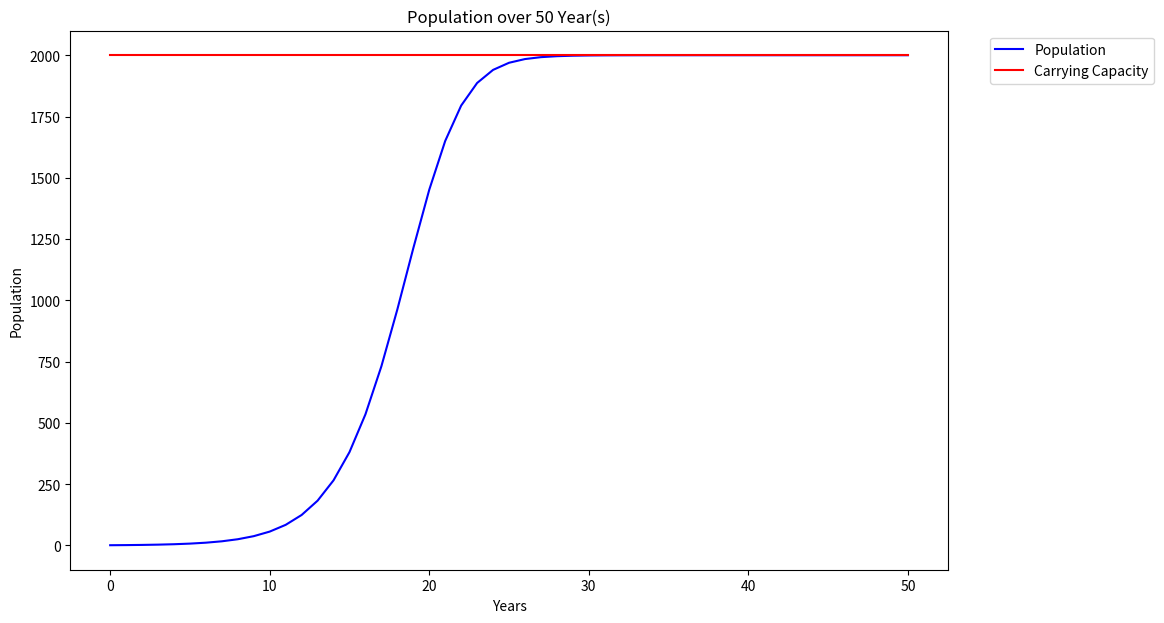

The matplotlib source for this figure:
# ENVSCI 203 Population Growth Model
# created for assignment 3
#   -excel is a better program for this assignment imo
#   -just created for fun and to understand the model better
#
# Created by Samuel Kolston
# Created on: 290820
# Last edited: 300820

import matplotlib.pyplot as plt
from matplotlib.pyplot import figure


RD = 0.5
K = 2000
T = 50
N_0 = 1
Q = 250
E = 0.5
TYPE = 0

output = [N_0]

plots = \
    {
        "k":
            {
                "label": "Carrying Capacity",
                "colour": "red",
                "values": [],
            },
        "t":
            {
                "label": "Years",
                "colour": "blue",
                "values": [],
            },
        "q":
            {
                "label": "Quota",
                "colour": "orange",
                "values": [],
            },
        "output":
            {
                "label": "Population",
                "colour": "blue",
                "values": [N_0]
            }
    }

for time in range(T + 1):
    plots["k"]["values"].append(K)
    plots["t"]["values"].append(time)
    #plots["q"]["values"].append(Q)


def unharvested(growth_rate, carry_cap, years):
    for i in range(years):
        n_t = plots["output"]["values"][-1]
        plots["output"]["values"].append(n_t + growth_rate * n_t * (1 - n_t / carry_cap))


def harvested(growth_rate, carry_cap, years, quota):
    for i in range(years):
        n_t = plots["output"]["values"][-1]
        n_t_1 = n_t + growth_rate * n_t * (1 - n_t / carry_cap) - quota
        if n_t_1 >= 0:
            plots["output"]["values"].append(n_t_1)
        else:
            plots["output"]["values"].append(0)


def stochastic():
    return


if TYPE == 0:
    unharvested(RD, K, T)
elif TYPE == 1:
    harvested(RD, K, T, Q)


figure(num=None, figsize=(13, 7), dpi=80, facecolor='w', edgecolor='k')
plt.xlabel(plots["t"]["label"])
plt.ylabel(plots["output"]["label"])
plt.title('Population over {} Year(s)'.format(T))

plt.plot(plots["t"]["values"], plots["output"]["values"], label=plots["output"]["label"], color=plots["output"]["colour"])
plt.plot(plots["t"]["values"], plots["k"]["values"], label=plots["k"]["label"], color=plots["k"]["colour"])

plt.legend(ncol=1, bbox_to_anchor=(1.04, 1), loc="upper left")
plt.subplots_adjust(left=None, bottom=None, right=0.8, top=None, wspace=None, hspace=None)
plt.show()

print(plots["output"]["values"])
